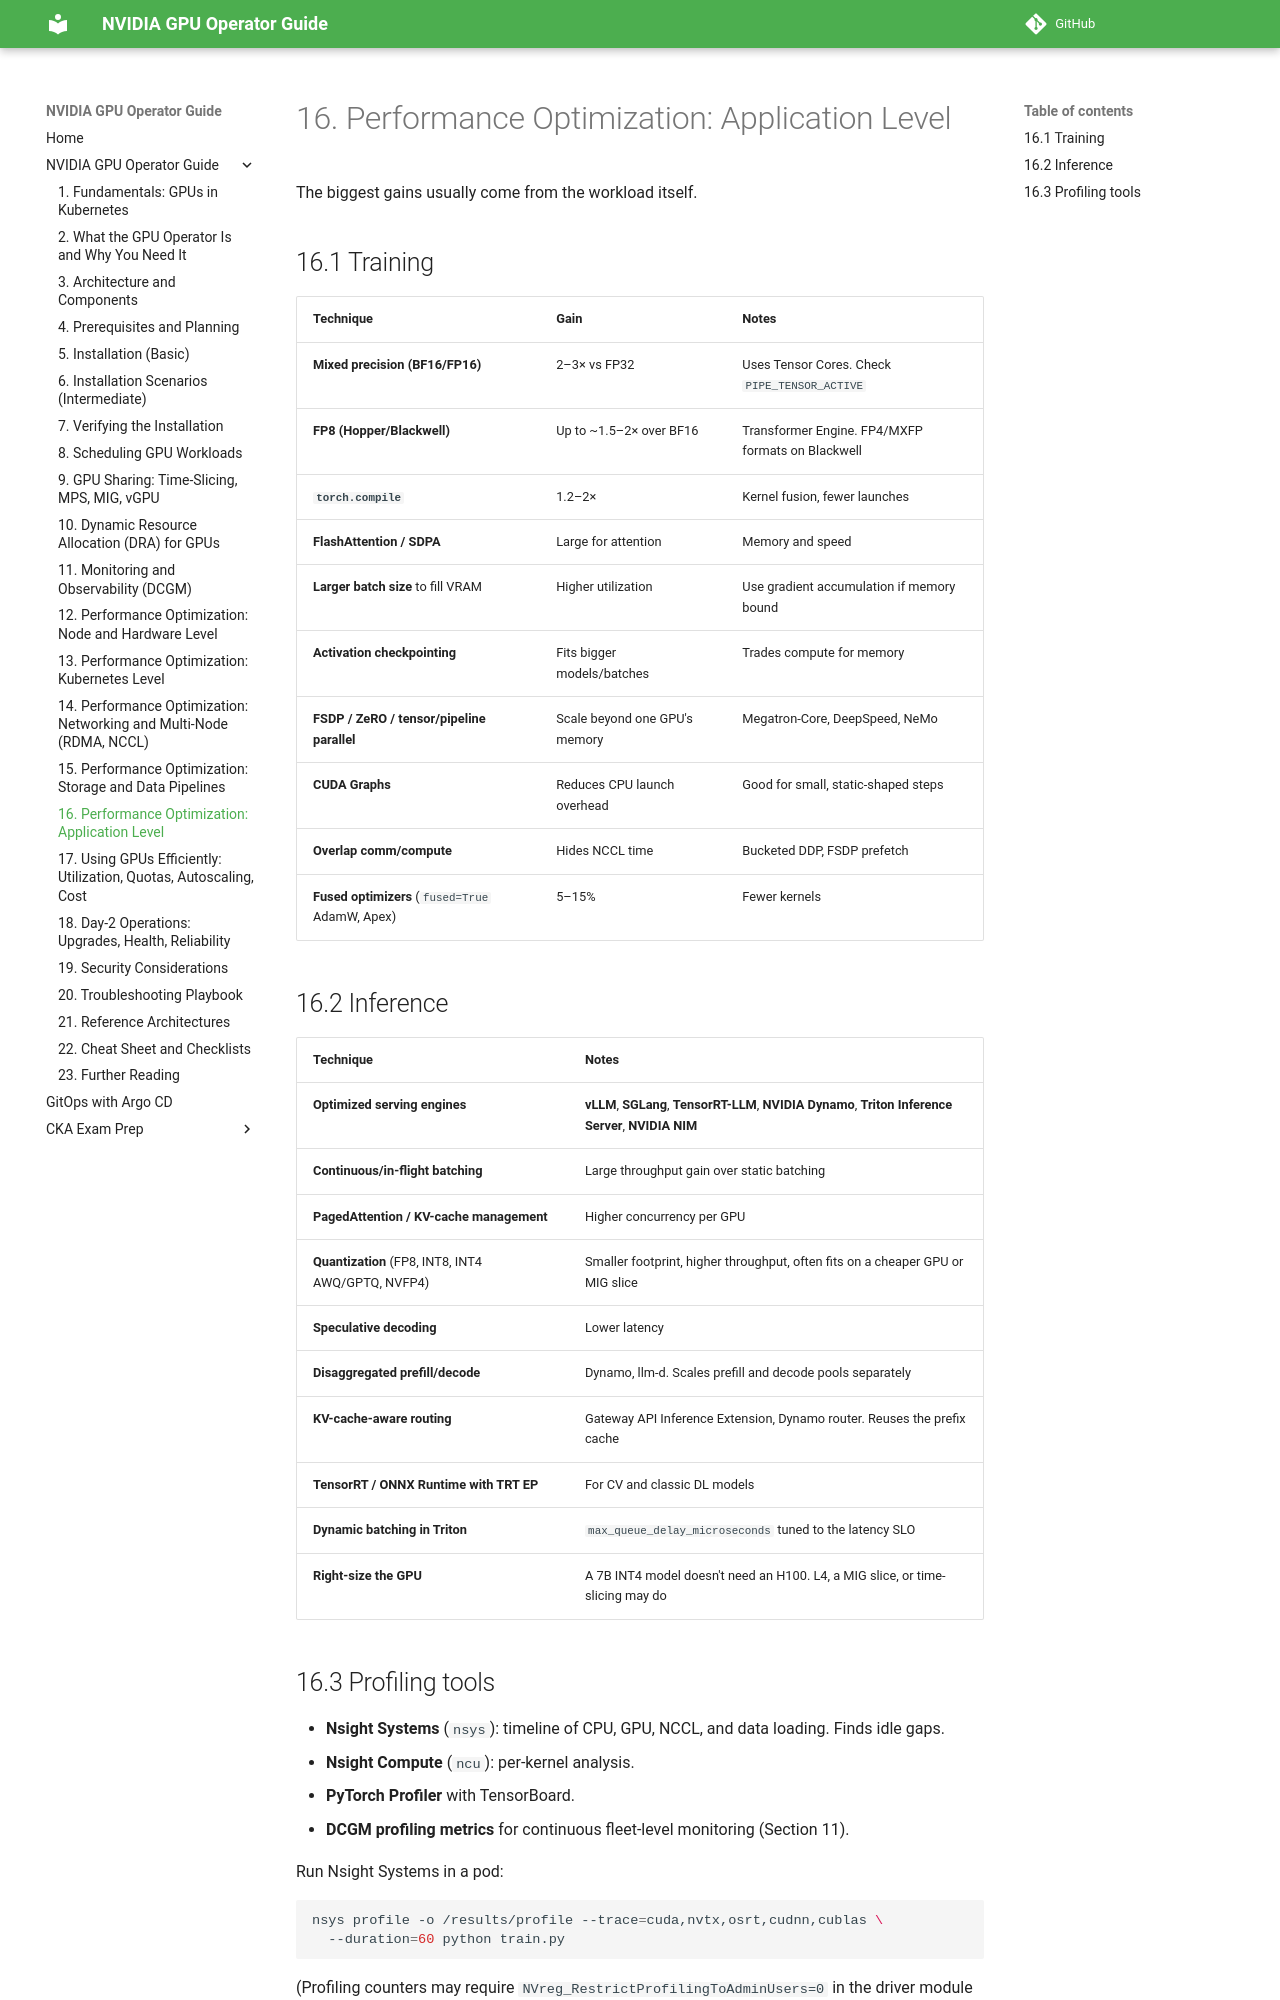

repository: hareeshmlops319/kubernetes · page: 16-performance-optimization/index.html · generator: mkdocs

# 16. Performance Optimization: Application Level


The biggest gains usually come from the workload itself.

## 16.1 Training

| Technique | Gain | Notes |
|---|---|---|
| **Mixed precision (BF16/FP16)** | 2–3× vs FP32 | Uses Tensor Cores. Check `PIPE_TENSOR_ACTIVE` |
| **FP8 (Hopper/Blackwell)** | Up to ~1.5–2× over BF16 | Transformer Engine. FP4/MXFP formats on Blackwell |
| **`torch.compile`** | 1.2–2× | Kernel fusion, fewer launches |
| **FlashAttention / SDPA** | Large for attention | Memory and speed |
| **Larger batch size** to fill VRAM | Higher utilization | Use gradient accumulation if memory bound |
| **Activation checkpointing** | Fits bigger models/batches | Trades compute for memory |
| **FSDP / ZeRO / tensor/pipeline parallel** | Scale beyond one GPU's memory | Megatron-Core, DeepSpeed, NeMo |
| **CUDA Graphs** | Reduces CPU launch overhead | Good for small, static-shaped steps |
| **Overlap comm/compute** | Hides NCCL time | Bucketed DDP, FSDP prefetch |
| **Fused optimizers** (`fused=True` AdamW, Apex) | 5–15% | Fewer kernels |

## 16.2 Inference

| Technique | Notes |
|---|---|
| **Optimized serving engines** | **vLLM**, **SGLang**, **TensorRT-LLM**, **NVIDIA Dynamo**, **Triton Inference Server**, **NVIDIA NIM** |
| **Continuous/in-flight batching** | Large throughput gain over static batching |
| **PagedAttention / KV-cache management** | Higher concurrency per GPU |
| **Quantization** (FP8, INT8, INT4 AWQ/GPTQ, NVFP4) | Smaller footprint, higher throughput, often fits on a cheaper GPU or MIG slice |
| **Speculative decoding** | Lower latency |
| **Disaggregated prefill/decode** | Dynamo, llm-d. Scales prefill and decode pools separately |
| **KV-cache-aware routing** | Gateway API Inference Extension, Dynamo router. Reuses the prefix cache |
| **TensorRT / ONNX Runtime with TRT EP** | For CV and classic DL models |
| **Dynamic batching in Triton** | `max_queue_delay_microseconds` tuned to the latency SLO |
| **Right-size the GPU** | A 7B INT4 model doesn't need an H100. L4, a MIG slice, or time-slicing may do |
